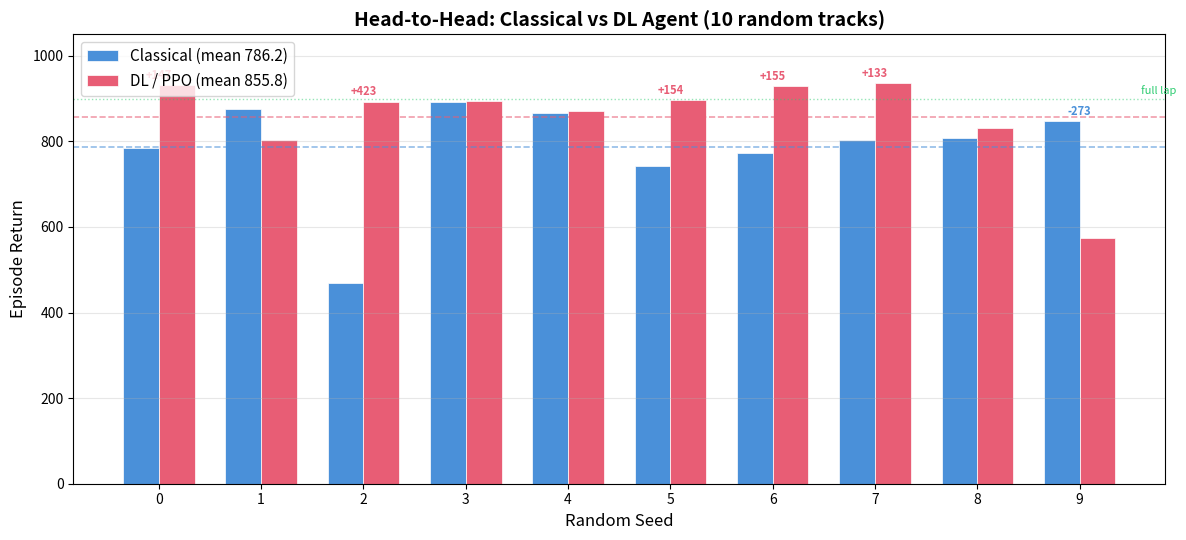

Write the Python code that produced this figure. (Note: this script raises an exception after producing the figure.)
"""Visual aid 3: Per-seed bar chart — classical vs DL on seeds 0–9."""
import numpy as np
import matplotlib.pyplot as plt
import matplotlib
matplotlib.use("Agg")

# Data from docs/dl_journey.md
SEEDS = list(range(10))
CLASSICAL = [784.0, 874.5, 470.1, 892.6, 867.3, 741.9, 773.2, 802.8, 808.4, 847.4]
DL        = [930.8, 804.0, 893.0, 893.4, 871.7, 896.3, 928.1, 935.7, 830.5, 574.4]

CLS_MEAN = np.mean(CLASSICAL)  # 786.2
DL_MEAN  = np.mean(DL)         # 855.8


def main():
    x = np.arange(len(SEEDS))
    width = 0.35

    fig, ax = plt.subplots(figsize=(12, 5.5))

    bars_cls = ax.bar(x - width/2, CLASSICAL, width, label=f"Classical (mean {CLS_MEAN:.1f})",
                      color="#4A90D9", edgecolor="white", linewidth=0.5)
    bars_dl  = ax.bar(x + width/2, DL, width, label=f"DL / PPO (mean {DL_MEAN:.1f})",
                      color="#E85D75", edgecolor="white", linewidth=0.5)

    # Mean lines
    ax.axhline(CLS_MEAN, color="#4A90D9", linestyle="--", linewidth=1.2, alpha=0.6)
    ax.axhline(DL_MEAN, color="#E85D75", linestyle="--", linewidth=1.2, alpha=0.6)

    # 900 line for "full lap" threshold
    ax.axhline(900, color="#2ECC71", linestyle=":", linewidth=1, alpha=0.5)
    ax.text(9.6, 905, "full lap", fontsize=8, color="#2ECC71", va="bottom")

    # Highlight the big-delta seeds
    for i in range(len(SEEDS)):
        delta = DL[i] - CLASSICAL[i]
        if abs(delta) > 100:
            winner_color = "#E85D75" if delta > 0 else "#4A90D9"
            ax.annotate(f"{delta:+.0f}", xy=(i, max(CLASSICAL[i], DL[i]) + 15),
                        ha="center", fontsize=8, fontweight="bold", color=winner_color)

    ax.set_xlabel("Random Seed", fontsize=12)
    ax.set_ylabel("Episode Return", fontsize=12)
    ax.set_title("Head-to-Head: Classical vs DL Agent (10 random tracks)",
                 fontsize=14, fontweight="bold")
    ax.set_xticks(x)
    ax.set_xticklabels(SEEDS)
    ax.set_ylim(0, 1050)
    ax.legend(fontsize=11, loc="upper left")
    ax.grid(axis="y", alpha=0.3)

    plt.tight_layout()
    plt.savefig("visuals/bar_chart.png", dpi=200, bbox_inches="tight",
                facecolor="white")
    plt.close()
    print("Saved visuals/bar_chart.png")


if __name__ == "__main__":
    main()
